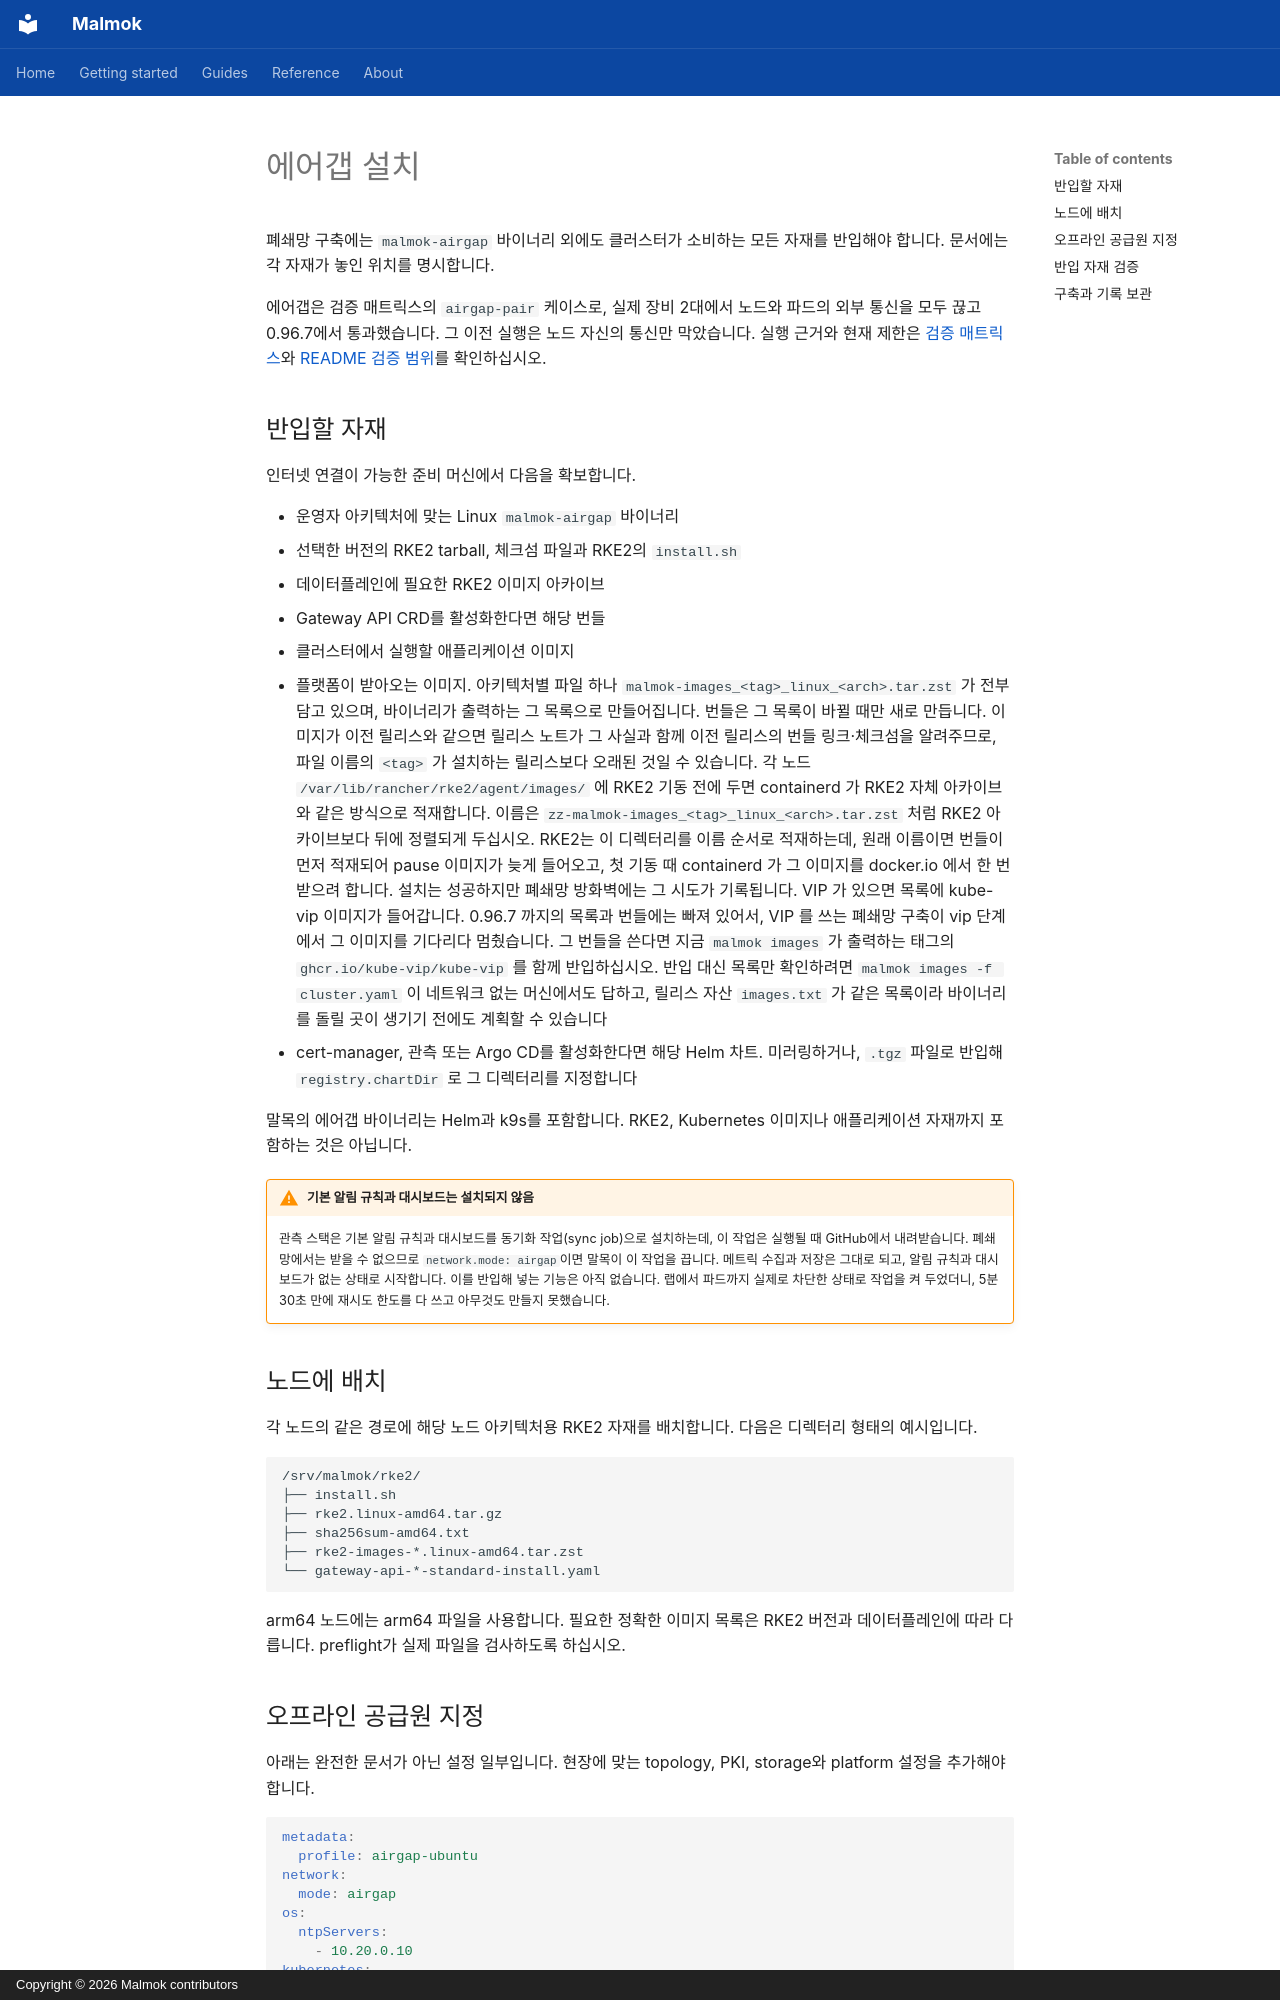

repository: ryxenix/malmok · page: guides/air-gap.ko/index.html · generator: mkdocs · copyright: Copyright © 2026 Malmok contributors

# 에어갭 설치

폐쇄망 구축에는 `malmok-airgap` 바이너리 외에도 클러스터가 소비하는 모든 자재를
반입해야 합니다. 문서에는 각 자재가 놓인 위치를 명시합니다.

에어갭은 검증 매트릭스의 `airgap-pair` 케이스로, 실제 장비 2대에서 노드와 파드의
외부 통신을 모두 끊고 0.96.7에서 통과했습니다. 그 이전 실행은 노드 자신의 통신만
막았습니다. 실행 근거와 현재 제한은 [검증 매트릭스](../40-verification-matrix.md)와
[README 검증 범위](https://github.com/ryxenix/malmok/blob/main/README.ko.md#검증-범위)를 확인하십시오.

## 반입할 자재

인터넷 연결이 가능한 준비 머신에서 다음을 확보합니다.

- 운영자 아키텍처에 맞는 Linux `malmok-airgap` 바이너리
- 선택한 버전의 RKE2 tarball, 체크섬 파일과 RKE2의 `install.sh`
- 데이터플레인에 필요한 RKE2 이미지 아카이브
- Gateway API CRD를 활성화한다면 해당 번들
- 클러스터에서 실행할 애플리케이션 이미지
- 플랫폼이 받아오는 이미지. 아키텍처별 파일 하나
  `malmok-images_<tag>_linux_<arch>.tar.zst` 가 전부 담고 있으며, 바이너리가
  출력하는 그 목록으로 만들어집니다. 번들은 그 목록이 바뀔 때만 새로
  만듭니다. 이미지가 이전 릴리스와 같으면 릴리스 노트가 그 사실과 함께 이전
  릴리스의 번들 링크·체크섬을 알려주므로, 파일 이름의 `<tag>` 가 설치하는
  릴리스보다 오래된 것일 수 있습니다. 각 노드
  `/var/lib/rancher/rke2/agent/images/` 에 RKE2 기동 전에 두면 containerd 가
  RKE2 자체 아카이브와 같은 방식으로 적재합니다. 이름은
  `zz-malmok-images_<tag>_linux_<arch>.tar.zst` 처럼 RKE2 아카이브보다 뒤에
  정렬되게 두십시오. RKE2는 이 디렉터리를 이름 순서로 적재하는데, 원래
  이름이면 번들이 먼저 적재되어 pause 이미지가 늦게 들어오고, 첫 기동 때
  containerd 가 그 이미지를 docker.io 에서 한 번 받으려 합니다. 설치는
  성공하지만 폐쇄망 방화벽에는 그 시도가 기록됩니다. VIP 가 있으면 목록에
  kube-vip 이미지가 들어갑니다. 0.96.7 까지의 목록과 번들에는 빠져 있어서,
  VIP 를 쓰는 폐쇄망 구축이 vip 단계에서 그 이미지를 기다리다 멈췄습니다.
  그 번들을 쓴다면 지금 `malmok images` 가 출력하는 태그의
  `ghcr.io/kube-vip/kube-vip` 를 함께 반입하십시오. 반입 대신 목록만 확인하려면
  `malmok images -f cluster.yaml` 이 네트워크 없는 머신에서도 답하고, 릴리스
  자산 `images.txt` 가 같은 목록이라 바이너리를 돌릴 곳이 생기기 전에도
  계획할 수 있습니다
- cert-manager, 관측 또는 Argo CD를 활성화한다면 해당 Helm 차트. 미러링하거나,
  `.tgz` 파일로 반입해 `registry.chartDir` 로 그 디렉터리를 지정합니다

말목의 에어갭 바이너리는 Helm과 k9s를 포함합니다. RKE2, Kubernetes 이미지나
애플리케이션 자재까지 포함하는 것은 아닙니다.

!!! warning "기본 알림 규칙과 대시보드는 설치되지 않음"

    관측 스택은 기본 알림 규칙과 대시보드를 동기화 작업(sync job)으로 설치하는데,
    이 작업은 실행될 때 GitHub에서 내려받습니다. 폐쇄망에서는 받을 수 없으므로
    `network.mode: airgap`이면 말목이 이 작업을 끕니다. 메트릭 수집과 저장은
    그대로 되고, 알림 규칙과 대시보드가 없는 상태로 시작합니다. 이를 반입해
    넣는 기능은 아직 없습니다. 랩에서 파드까지 실제로 차단한 상태로 작업을 켜
    두었더니, 5분 30초 만에 재시도 한도를 다 쓰고 아무것도 만들지 못했습니다.

## 노드에 배치

각 노드의 같은 경로에 해당 노드 아키텍처용 RKE2 자재를 배치합니다.
다음은 디렉터리 형태의 예시입니다.

```text
/srv/malmok/rke2/
├── install.sh
├── rke2.linux-amd64.tar.gz
├── sha256sum-amd64.txt
├── rke2-images-*.linux-amd64.tar.zst
└── gateway-api-*-standard-install.yaml
```

arm64 노드에는 arm64 파일을 사용합니다. 필요한 정확한 이미지 목록은 RKE2
버전과 데이터플레인에 따라 다릅니다. preflight가 실제 파일을 검사하도록 하십시오.
